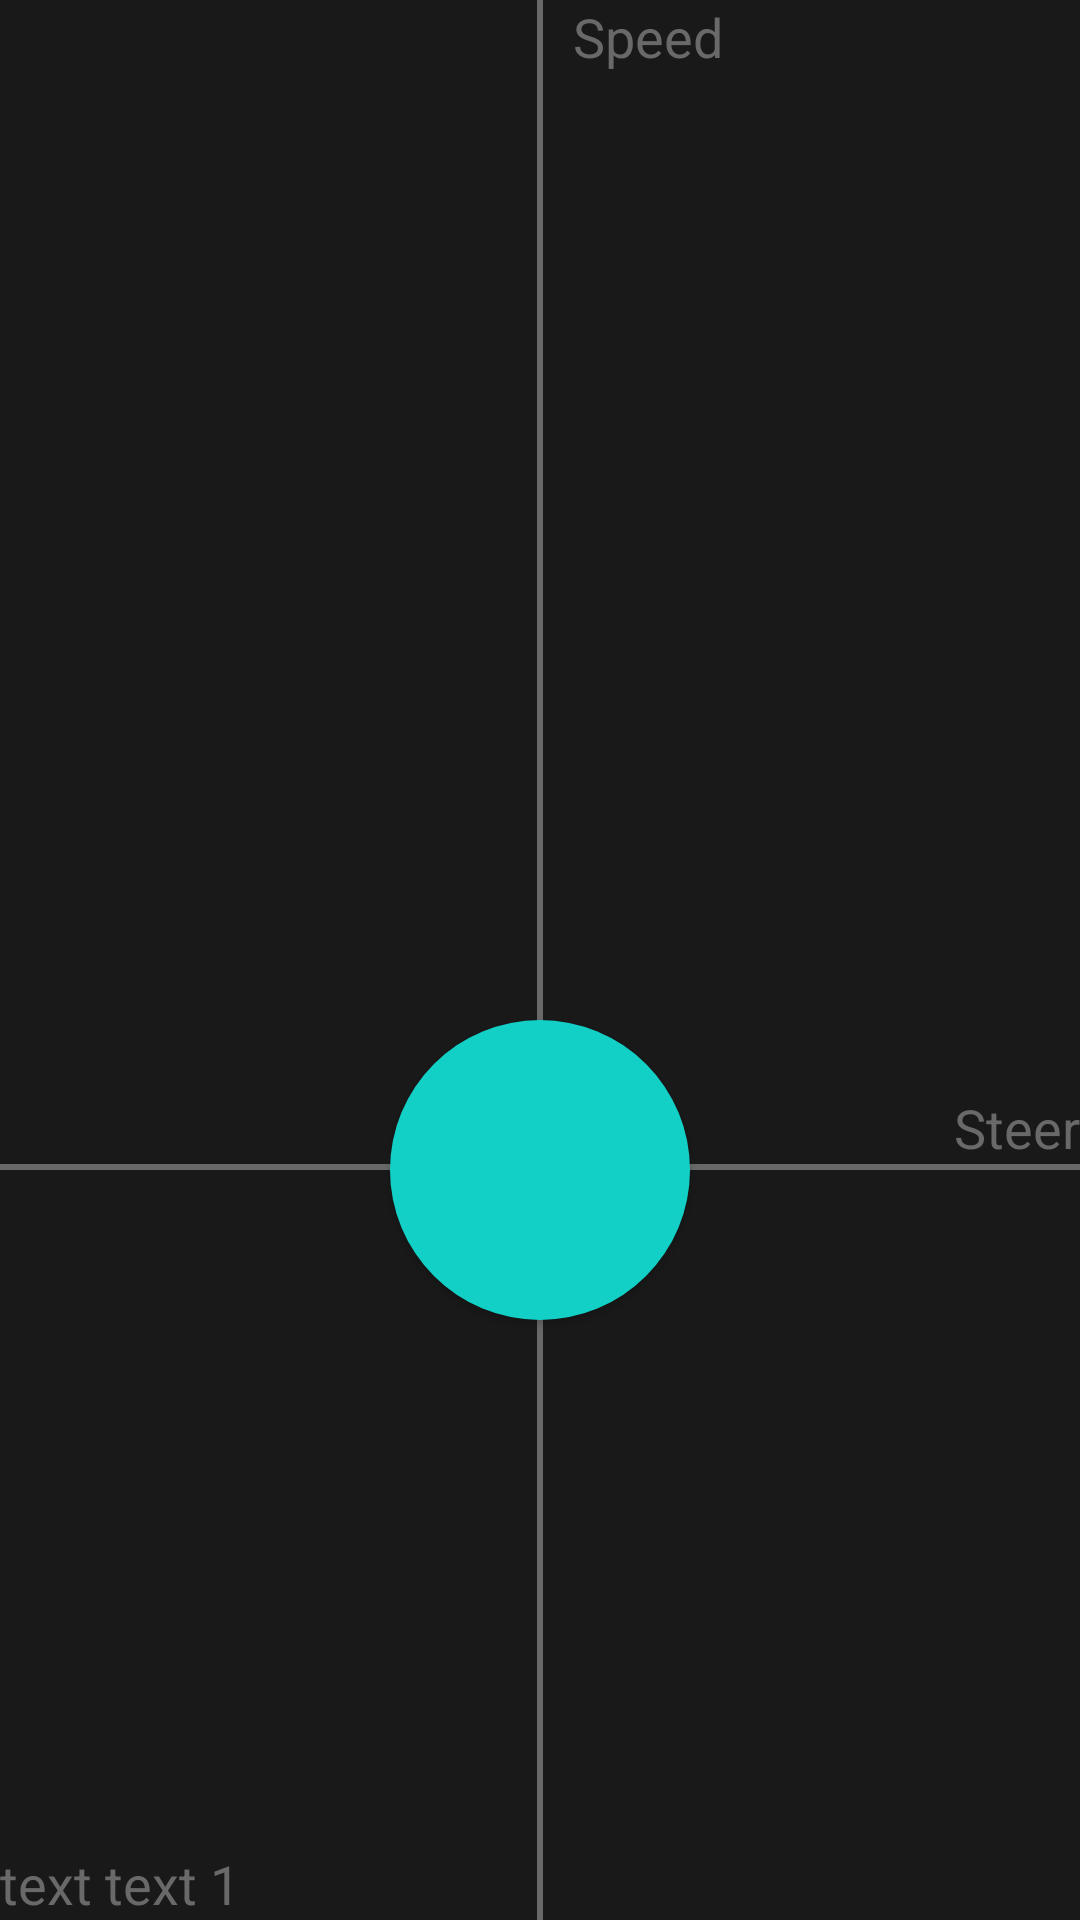

Here is an Android app screen rendered from its layout file. Give the layout XML and the strings, colors and styles it references.
<!-- AndroidManifest.xml: application theme AppTheme -->
<!-- res/layout/fragment_joystick.xml -->
<RelativeLayout
    xmlns:android="http://schemas.android.com/apk/res/android"
    xmlns:app="http://schemas.android.com/apk/res-auto"
    android:id="@+id/joystick"
    android:layout_width="match_parent"
    android:layout_height="match_parent"
    android:orientation="vertical"
    >
    <View
        android:id="@+id/axis_y"
        android:layout_centerHorizontal="true"
        android:layout_width="2dp"
        android:layout_height="match_parent"
        android:background="@color/colorPrimary" />
    <TextView
        android:id="@+id/legend_y"
        android:layout_width="wrap_content"
        android:layout_height="wrap_content"
        android:layout_toRightOf="@+id/axis_y"
        android:textColor="@color/colorPrimary"
        android:layout_marginLeft="10dp"
        android:text = "Speed"
        android:textAppearance="@style/TextAppearance.AppCompat.Medium"
        />
    <View
        android:id="@+id/axis_x"
        android:layout_centerHorizontal="true"
        android:layout_width="match_parent"
        android:layout_height="2dp"
        android:background="@color/colorPrimary"
        android:layout_alignParentBottom="true"
        android:layout_marginBottom="250dp"
        />
    <TextView
        android:id="@+id/legend_x"
        android:layout_width="wrap_content"
        android:layout_height="wrap_content"
        android:layout_above="@+id/axis_x"
        android:textColor="@color/colorPrimary"
        android:layout_marginLeft="10dp"
        android:layout_alignParentRight="true"
        android:text = "Steer"
        android:textAppearance="@style/TextAppearance.AppCompat.Medium"
        />
    <Button
        android:id="@+id/draggable"
        android:layout_gravity="center|center"
        android:layout_width="100dp"
        android:layout_height="100dp"
        android:background="@drawable/round_button"
        android:layout_centerHorizontal="true"
        android:layout_alignParentBottom="true"
        android:layout_marginBottom="200dp"
        android:text=""
        android:textColor="#fff" />
    <TextView
        android:id="@+id/logger"
        android:layout_width="wrap_content"
        android:layout_height="wrap_content"
        android:layout_alignParentBottom="true"
        android:textColor="@color/colorPrimary"
        android:text = "text text 1"
        android:textAppearance="@style/TextAppearance.AppCompat.Medium"
        />
</RelativeLayout>
<!-- resources referenced by this layout -->
<resources>
  <color name="colorPrimary">#696969</color>
  <!-- drawable round_button (drawable-v24) -->
  <?xml version="1.0" encoding="utf-8"?>
  <ripple xmlns:android="http://schemas.android.com/apk/res/android"
      android:color="#c20586">
      <item>
          <shape android:shape="oval">
              <solid android:color="@color/colorAccent"/>
          </shape>
      </item>
  </ripple>
  <style name="AppTheme" parent="Theme.AppCompat.Light.NoActionBar">
          
          <item name="colorPrimary">@color/colorPrimary</item>
          <item name="colorPrimaryDark">@color/colorPrimaryDark</item>
          <item name="colorAccent">@color/colorAccent</item>
          <item name="android:background">@color/colorBackground</item>
          <item name="android:windowBackground">@color/colorBackground</item>
          <item name="android:colorBackground">@color/colorBackground</item>
      </style>
  <color name="colorAccent">#12D0C6</color>
  <color name="colorPrimaryDark">#191919</color>
  <color name="colorBackground">#191919</color>
</resources>
